The GitHub repository Bambi-lab/EdgeMAF-Net contains a labelled image folder "dataset" with 5 categories: esophageal cancer, gastric cancer, gastric mucosal cancer, high-grade esophageal intraepithelial neoplasia, high-grade gastric intraepithelial neoplasia. Examples follow, each with its label.

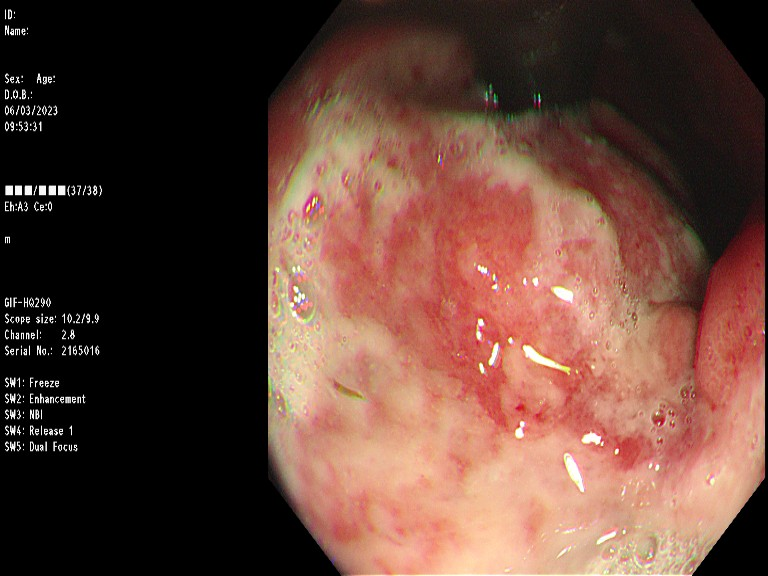
Label: gastric cancer

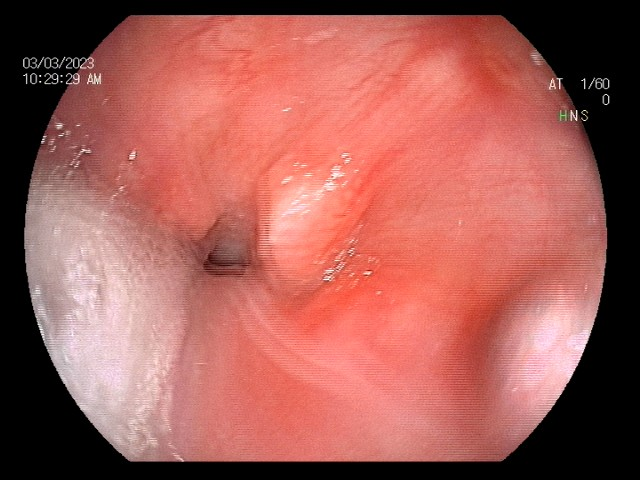
Label: esophageal cancer

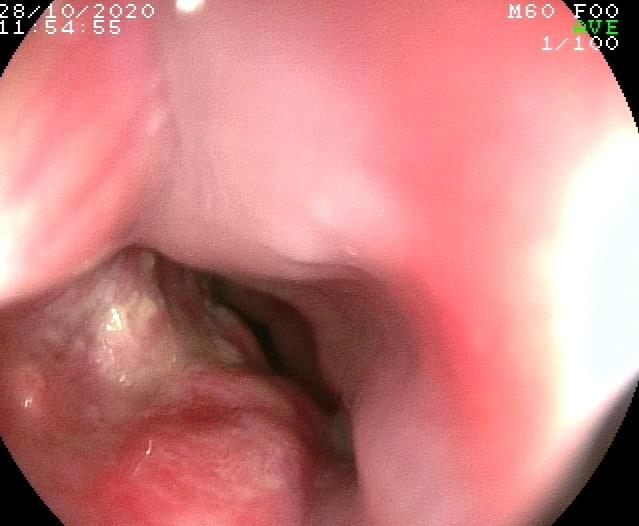
Label: esophageal cancer

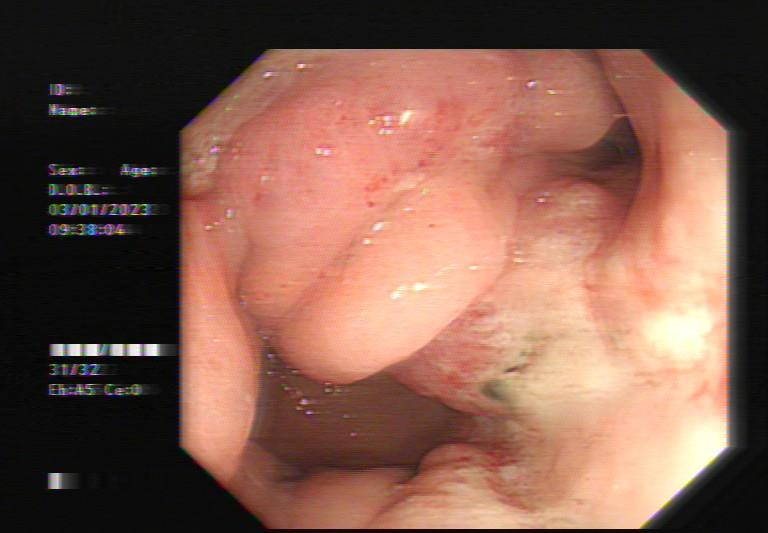
Label: gastric cancer

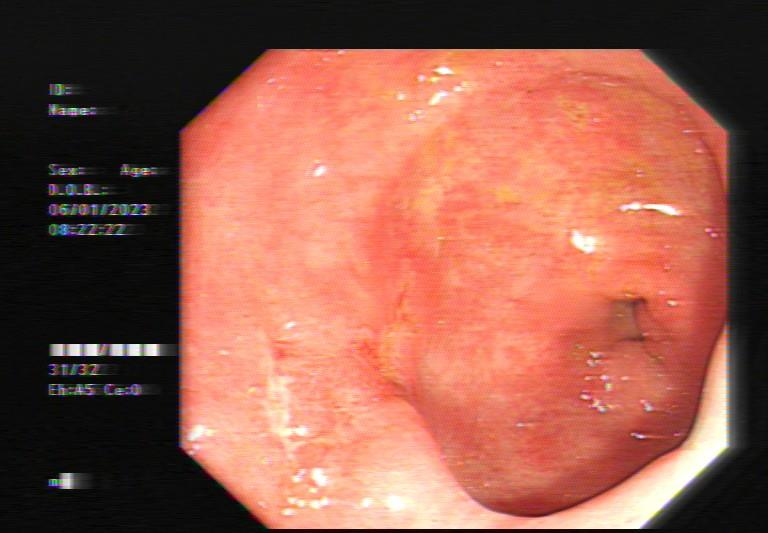
Label: gastric mucosal cancer

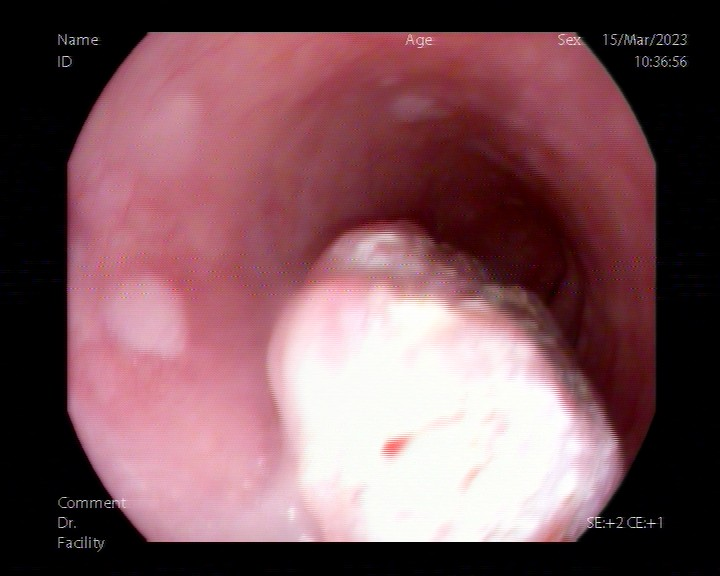
Label: esophageal cancer
